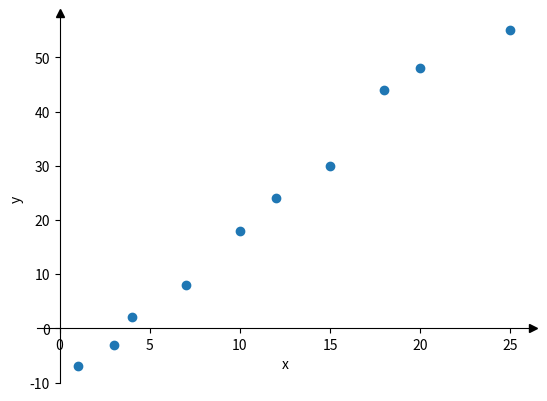

Reproduce this figure in Python.
import math

from matplotlib import pyplot as plt


def task_one():
    coordinates = {
        1: -7,
        3: -3,
        4: 2,
        7: 8,
        10: 18,
        12: 24,
        15: 30,
        18: 44,
        20: 48,
        25: 55
    }

    # Зображення координат
    fig, ax = plt.subplots()
    ax.spines[["left", "bottom"]].set_position(("data", 0))
    ax.spines[["top", "right"]].set_visible(False)
    ax.plot(1, 0, ">k", transform=ax.get_yaxis_transform(), clip_on=False)
    ax.plot(0, 1, "^k", transform=ax.get_xaxis_transform(), clip_on=False)
    ax.scatter(list(coordinates.keys()), list(coordinates.values()))
    plt.xlabel('x')
    plt.ylabel('y')
    plt.show()

    fig, ax = plt.subplots(1, 1)
    data = []

    for idx, x in enumerate(coordinates):
        y = coordinates[x]
        data.append([idx + 1, x, y, x ** 2, x * y])

    sum_x = 0
    sum_y = 0
    sum_x_squared = 0
    sum_x_times_y = 0
    for row in data:
        sum_x += row[1]
        sum_y += row[2]
        sum_x_squared += row[3]
        sum_x_times_y += row[4]

    data.append(["Σ", sum_x, sum_y, sum_x_squared, sum_x_times_y])

    ax.axis('tight')
    ax.axis('off')
    ax.table(cellText=data, loc="center", cellLoc="center", colLabels=["№", "xi", "yi", "xi^2", "xi*yi"])
    plt.show()


def sum_of_elements(arr):
    result = 0

    for n in arr:
        result += n

    return result


def sum_of_elements_2d(idx, arr):
    result = 0

    for row in arr:
        result += row[idx]

    return result


def to_display_data(x, y, data):
    result = []

    r = ["y \ x"]
    for n in x:
        r.append(n)

    r.append("Σ")
    result.append(r)

    for idx, row in enumerate(data):
        r = [y[idx]]

        for n in row:
            if n == 0:
                r.append("-")
            else:
                r.append(n)

        r.append(sum_of_elements(row))
        result.append(r)

    sums = ["Σ"]
    result.append(sums)
    total_sum = 0
    for n in range(len(data[0])):
        s = sum_of_elements_2d(n, data)
        total_sum += s
        sums.append(s)

    sums.append(total_sum)

    return result


def convert_to_conditional(arr, c, h):
    converted = []
    for n in arr:
        converted.append(int((n - c) / h))

    return converted


def task_two():
    x = [2, 4, 6, 8, 10, 12, 14, 16]
    y = [3, 7, 11, 15, 19]
    data = [
        [7, 11, 0, 0, 0, 0, 0, 0],
        [5, 4, 10, 0, 0, 0, 0, 0],
        [4, 3, 6, 14, 5, 0, 0, 0],
        [0, 0, 0, 4, 3, 10, 3, 3],
        [0, 0, 0, 0, 0, 3, 4, 1]
    ]

    fig, ax = plt.subplots(1, 1)
    ax.axis('tight')
    ax.axis('off')
    ax.table(cellText=to_display_data(x, y, data), loc="center", cellLoc="center")
    plt.show()

    h1 = x[1] - x[0]
    h2 = y[1] - y[0]
    center_x = math.ceil(len(x) / 2) - 1
    c1 = x[center_x]
    center_y = math.ceil(len(y) / 2) - 1
    c2 = y[center_y]
    print(f"h1 = {h1}")
    print(f"h2 = {h2}")
    print(f"C1 = {c1}")
    print(f"C2 = {c2}")

    converted_x = convert_to_conditional(x, c1, h1)
    converted_y = convert_to_conditional(y, c2, h2)

    fig, ax = plt.subplots(1, 1)
    ax.axis('tight')
    ax.axis('off')
    ax.table(cellText=to_display_data(converted_x, converted_y, data), loc="center", cellLoc="center")
    plt.show()

    total_num_of_elements = to_display_data(converted_x, converted_y, data)[-1][-1]

    sum_of_x = 0
    for idx, x in enumerate(converted_x):
        sum_of_x += x * sum_of_elements_2d(idx, data)

    ub = sum_of_x / total_num_of_elements

    sum_of_y = 0
    for idx, y in enumerate(converted_y):
        print(f"check {y} {sum_of_elements(data[idx])}")
        sum_of_y += y * sum_of_elements(data[idx])

    vb = sum_of_y / total_num_of_elements

    print(f"ub = {ub}")
    print(f"vb = {vb}")

    sum_2_of_x = 0
    for idx, x in enumerate(converted_x):
        sum_2_of_x += x ** 2 * sum_of_elements_2d(idx, data)

    u_2_b = sum_2_of_x / total_num_of_elements

    sum_2_of_y = 0
    for idx, y in enumerate(converted_y):
        sum_2_of_y += y ** 2 * sum_of_elements(data[idx])

    v_2_b = sum_2_of_y / total_num_of_elements

    print(f"u^2b = {u_2_b}")
    print(f"v^2b = {v_2_b}")

    sigma_u = math.sqrt(u_2_b - ub ** 2)
    sigma_v = math.sqrt(v_2_b - vb ** 2)

    print(f"sigma u = {sigma_u}")
    print(f"sigma v = {sigma_v}")

    sum_x_y_n = 0
    for y_idx, row in enumerate(data):
        for x_idx, n in enumerate(row):
            sum_x_y_n += converted_x[x_idx] * converted_y[y_idx] * n

    print(f"sum of x_y_n = {sum_x_y_n}")

    rb = (sum_x_y_n - total_num_of_elements * ub * vb) / (total_num_of_elements * sigma_u * sigma_v)
    print(f"rb = {rb}")

    xb = ub * h1 + c1
    yb = vb * h2 + c2
    sigma_x = sigma_u * h1
    sigma_y = sigma_v * h2

    print(f"xb = {xb}")
    print(f"yb = {yb}")
    print(f"sigma x = {sigma_x}")
    print(f"sigma y = {sigma_y}")

    print(f"y - {yb} = {rb} * {sigma_y} / {sigma_x} * (x - {xb})")

    print(f"y = {rb * (sigma_y / sigma_x)}x + {yb + (rb * (sigma_y / sigma_x) * -xb)}")



def main():
    task_one()
    task_two()


if __name__ == '__main__':
    main()
